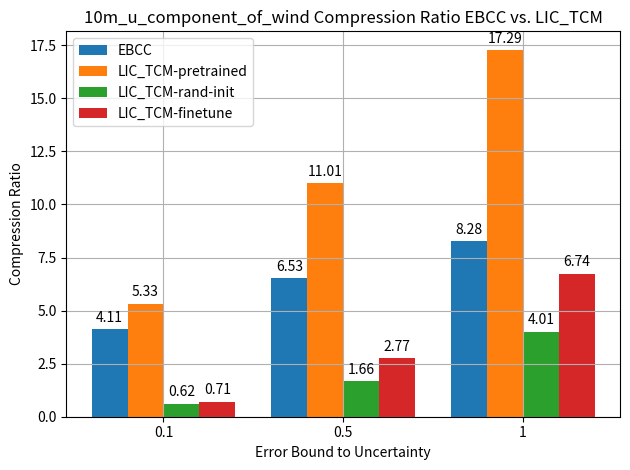

Reproduce this figure in Python. (Note: this script raises an exception after producing the figure.)
import matplotlib.pyplot as plt
import numpy as np


# Sample data (replace with your actual data)
variable = '10m_u_component_of_wind'
x_labels = ['0.1', '0.5', '1']
ebcc_cr = [4.11, 6.53, 8.28]
lic_tcm_cr = [5.33, 11.01, 17.29]
lic_tcm_cr_from_scratch = [0.62, 1.66, 4.01]
lic_tcm_cr_finetune = [0.71, 2.77, 6.74]

x = np.arange(len(x_labels))  # the label locations
width = 0.2  # the width of the bars

fig, ax = plt.subplots()

# Plot the bars
bars1 = ax.bar(x - 3*width/2, ebcc_cr, width, label='EBCC')
bars2 = ax.bar(x - width/2, lic_tcm_cr, width, label='LIC_TCM-pretrained')
bars3 = ax.bar(x + width/2, lic_tcm_cr_from_scratch, width, label='LIC_TCM-rand-init')
bars4 = ax.bar(x + 3*width/2, lic_tcm_cr_finetune, width, label='LIC_TCM-finetune')

# Add labels, title, legend, and custom x-axis tick labels
ax.set_xlabel('Error Bound to Uncertainty')
ax.set_ylabel('Compression Ratio')
ax.set_title(f'{variable} Compression Ratio EBCC vs. LIC_TCM')
ax.set_xticks(x)
ax.set_xticklabels(x_labels)
ax.legend()

# Function to add value labels on top of bars
def add_labels(bars):
  for bar in bars:
    height = bar.get_height()
    ax.annotate(f'{height}',
                xy=(bar.get_x() + bar.get_width() / 2, height),
                xytext=(0, 3),  # 3 points vertical offset
                textcoords="offset points",
                ha='center', va='bottom')

# Add labels to both sets of bars
add_labels(bars1)
add_labels(bars2)
add_labels(bars3)
add_labels(bars4)

plt.tight_layout()
plt.grid(True)
# Save the plot
output_path = f"./results/{variable}_lic_tcm_cr_full_res.png"
plt.savefig(output_path, dpi=500, bbox_inches="tight")
plt.close()
